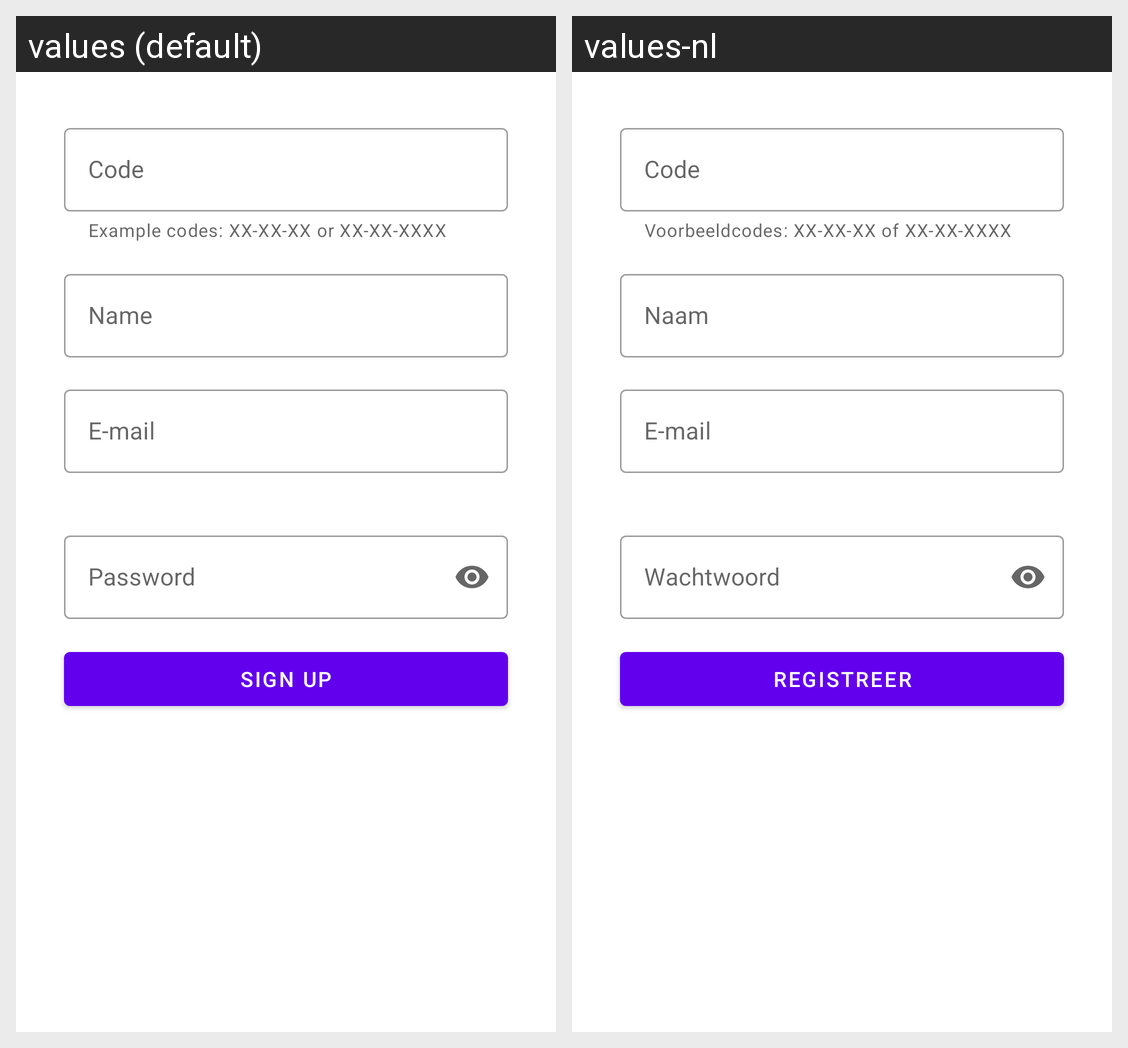

Translations of the strings shown on this Android screen, per locale in the grid:
Android screen res/layout/activity_registration_content.xml rendered under 2 locales, left to right: values (default), values-nl. Device: Nexus 5 (rendered at 1080×1920; each locale shown at half size, 540×960, under a caption strip naming it); theme Theme.MaterialComponents.DayNight.NoActionBar.
Strings drawn on this screen, with the default value and each locale's value (text and hints the layout hard-codes, and strings that could not be matched under every locale, appear in the picture but are not listed):

code
  values: Code
  values-nl: Code

code_format_help
  values: Example codes: XX-XX-XX or XX-XX-XXXX
  values-nl: Voorbeeldcodes: XX-XX-XX of XX-XX-XXXX

name
  values: Name
  values-nl: Naam

email
  values: E-mail
  values-nl: E-mail

password
  values: Password
  values-nl: Wachtwoord

sign_up
  values: Sign up
  values-nl: Registreer
